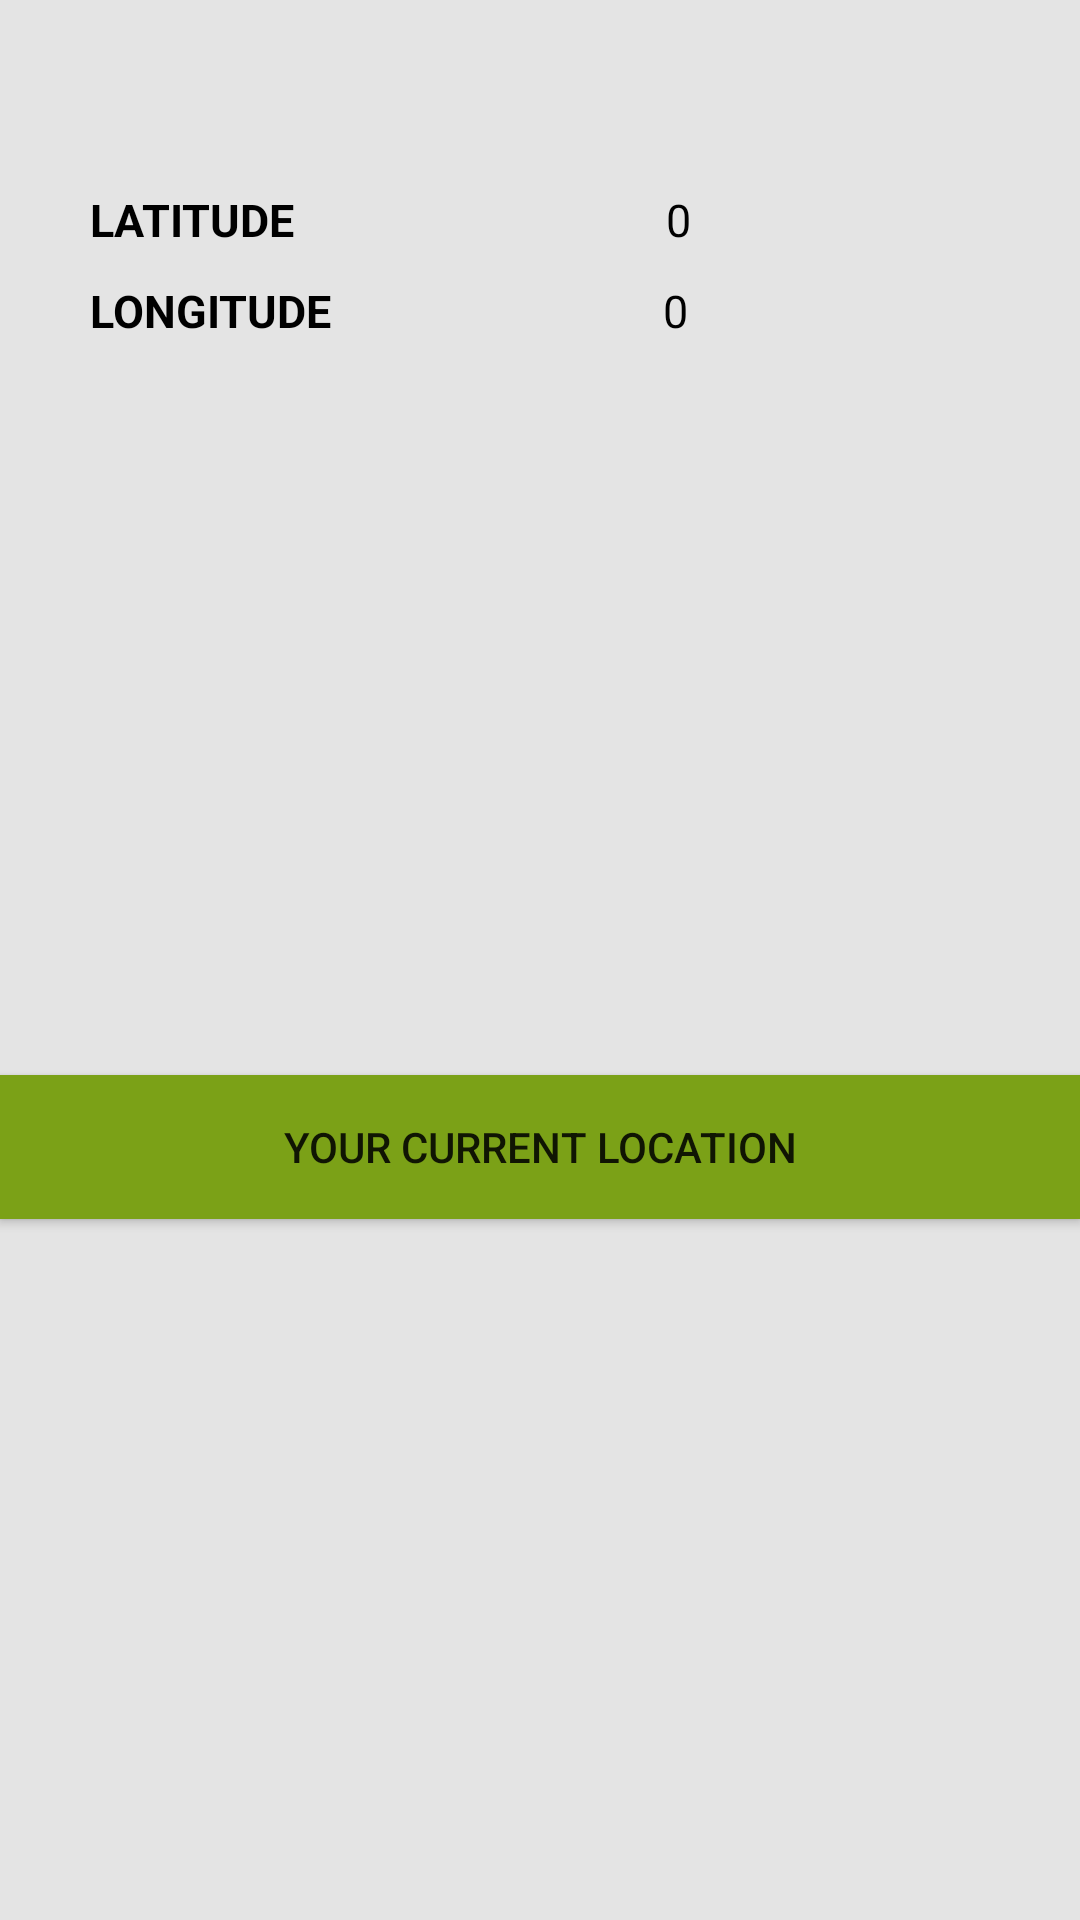

Layout XML and referenced resources for this Android screen:
<!-- AndroidManifest.xml: application theme AppTheme -->
<!-- res/layout/main.xml -->
<?xml version="1.0" encoding="utf-8"?>
<LinearLayout xmlns:android="http://schemas.android.com/apk/res/android"
    android:layout_width="fill_parent"
    android:layout_height="fill_parent"
    android:background="@color/background_cloure"
    android:orientation="vertical"
  >
    <LinearLayout
        android:id="@+id/linearLayout"
        android:layout_width="match_parent"
        android:layout_height="wrap_content"
        android:layout_margin="5dp"
        android:layout_marginLeft="10dp"
        android:paddingTop="50dp">
    <TextView
        android:id="@+id/tlong"
        android:layout_width="wrap_content"
        android:layout_height="wrap_content"
        android:layout_marginLeft="25dp"
        android:layout_marginTop="8dp"
        android:text="Latitude "
        android:textAllCaps="true"
        android:textColor="@color/colorBlack"
        android:textSize="15dp"
        android:textStyle="bold"
        />

    <TextView
        android:id="@+id/latitude"
        android:layout_width="wrap_content"
        android:layout_height="wrap_content"
        android:layout_marginLeft="120dp"
        android:layout_marginTop="8dp"
        android:text="0"
        android:textColor="@color/colorBlack"
        android:textSize="15dp" />
    </LinearLayout>

    <LinearLayout
        android:layout_width="match_parent"
        android:layout_height="40dp"
        android:layout_margin="5dp"
        android:layout_marginTop="10dp">

        <TextView
            android:id="@+id/tlag"
            android:layout_width="wrap_content"
            android:layout_height="wrap_content"
            android:layout_alignParentStart="true"
            android:layout_below="@+id/linearLayout"
            android:layout_marginLeft="25dp"
            android:text="Longitude "
            android:textAllCaps="true"
            android:textColor="@color/colorBlack"
            android:textSize="15dp"
            android:textStyle="bold" />

        <TextView
            android:id="@+id/lag"
            android:layout_width="wrap_content"
            android:layout_height="wrap_content"
            android:layout_alignStart="@+id/longitude"
            android:layout_below="@+id/linearLayout"
            android:layout_marginLeft="107dp"
            android:text="0"
            android:textColor="@color/colorBlack"
            android:textSize="15dp" />



    </LinearLayout>

    <Button
        android:id="@+id/btnShowLocation"
        android:layout_width="match_parent"
        android:layout_height="wrap_content"
        android:layout_centerHorizontal="true"
        android:layout_centerVertical="true"
        android:layout_marginLeft="0dp"
        android:layout_marginTop="220dp"
        android:background="@color/colorPrimary"
        android:text="Your current location" />
</LinearLayout>
<!-- resources referenced by this layout -->
<resources>
  <color name="background_cloure">#e4e4e4</color>
  <color name="colorBlack">#000000</color>
  <color name="colorPrimary">#7ba117</color>
  <style name="AppTheme" parent="Theme.AppCompat.Light.DarkActionBar">
          
          <item name="colorPrimary">@color/colorPrimary</item>
          <item name="colorPrimaryDark">@color/colorPrimaryDark</item>
          <item name="colorAccent">@color/colorAccent</item>
      </style>
  <color name="colorPrimaryDark">#FF65860E</color>
  <color name="colorAccent">#F44336</color>
</resources>
